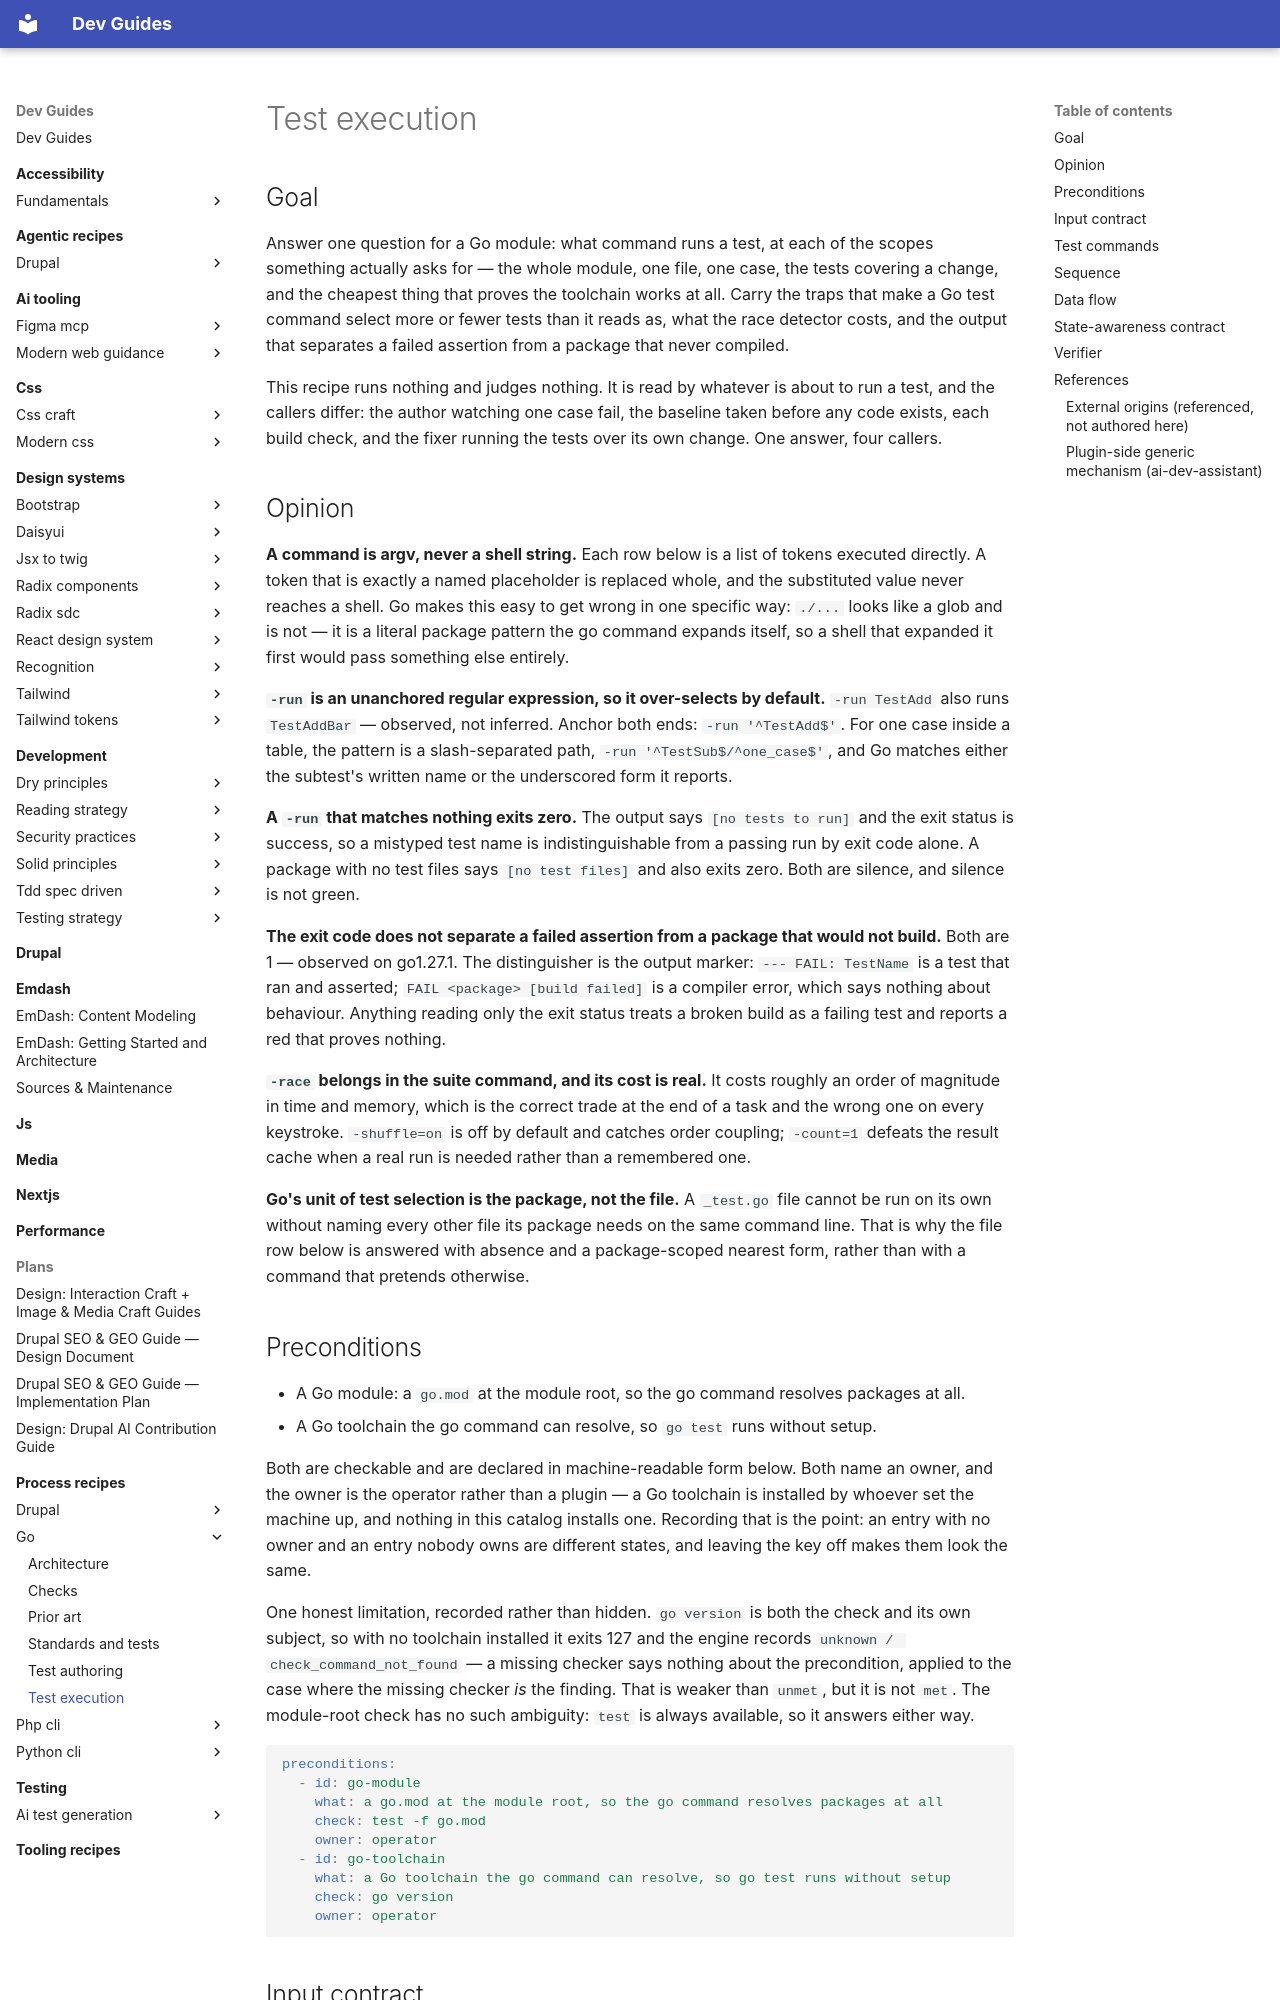

repository: camoa/dev-guides · page: process-recipes/go/test-execution/index.html · generator: mkdocs

---
# Routing block — an orchestrator reads to here and decides.
name: go_test_execution
capability: test-execution
description: Use when anything needs to run a Go test — the failing-test step watching one case, a baseline taken before code exists, a build check running the suite, or a fixer running the tests over its change — and needs the command, its cost, and how to tell a failed assertion from a package that never compiled.
# Metadata — read only after a match.
label: Test execution (Go)
recipe_schema_version: 1.0.0
version: 0.2.3
requires_guides:
  - development/tdd-spec-driven
# Process-recipe routing keys, enforced by validate_recipes.py for any recipe
# under docs/process-recipes/. `capability` above doubles as the phase; there is
# no separate applies_to_phase. `framework` is the second routing dimension.
recipe_class: process
framework: go
assumes:
  - go-modules
authors:
  - name: camoa
license: GPL-2.0-or-later
---

## Goal

Answer one question for a Go module: what command runs a test, at each of the scopes something actually asks for — the whole module, one file, one case, the tests covering a change, and the cheapest thing that proves the toolchain works at all. Carry the traps that make a Go test command select more or fewer tests than it reads as, what the race detector costs, and the output that separates a failed assertion from a package that never compiled.

This recipe runs nothing and judges nothing. It is read by whatever is about to run a test, and the callers differ: the author watching one case fail, the baseline taken before any code exists, each build check, and the fixer running the tests over its own change. One answer, four callers.

## Opinion

**A command is argv, never a shell string.** Each row below is a list of tokens executed directly. A token that is exactly a named placeholder is replaced whole, and the substituted value never reaches a shell. Go makes this easy to get wrong in one specific way: `./...` looks like a glob and is not — it is a literal package pattern the go command expands itself, so a shell that expanded it first would pass something else entirely.

**`-run` is an unanchored regular expression, so it over-selects by default.** `-run TestAdd` also runs `TestAddBar` — observed, not inferred. Anchor both ends: `-run '^TestAdd$'`. For one case inside a table, the pattern is a slash-separated path, `-run '^TestSub$/^one_case$'`, and Go matches either the subtest's written name or the underscored form it reports.

**A `-run` that matches nothing exits zero.** The output says `[no tests to run]` and the exit status is success, so a mistyped test name is indistinguishable from a passing run by exit code alone. A package with no test files says `[no test files]` and also exits zero. Both are silence, and silence is not green.

**The exit code does not separate a failed assertion from a package that would not build.** Both are 1 — observed on go1.27.1. The distinguisher is the output marker: `--- FAIL: TestName` is a test that ran and asserted; `FAIL <package> [build failed]` is a compiler error, which says nothing about behaviour. Anything reading only the exit status treats a broken build as a failing test and reports a red that proves nothing.

**`-race` belongs in the suite command, and its cost is real.** It costs roughly an order of magnitude in time and memory, which is the correct trade at the end of a task and the wrong one on every keystroke. `-shuffle=on` is off by default and catches order coupling; `-count=1` defeats the result cache when a real run is needed rather than a remembered one.

**Go's unit of test selection is the package, not the file.** A `_test.go` file cannot be run on its own without naming every other file its package needs on the same command line. That is why the file row below is answered with absence and a package-scoped nearest form, rather than with a command that pretends otherwise.
